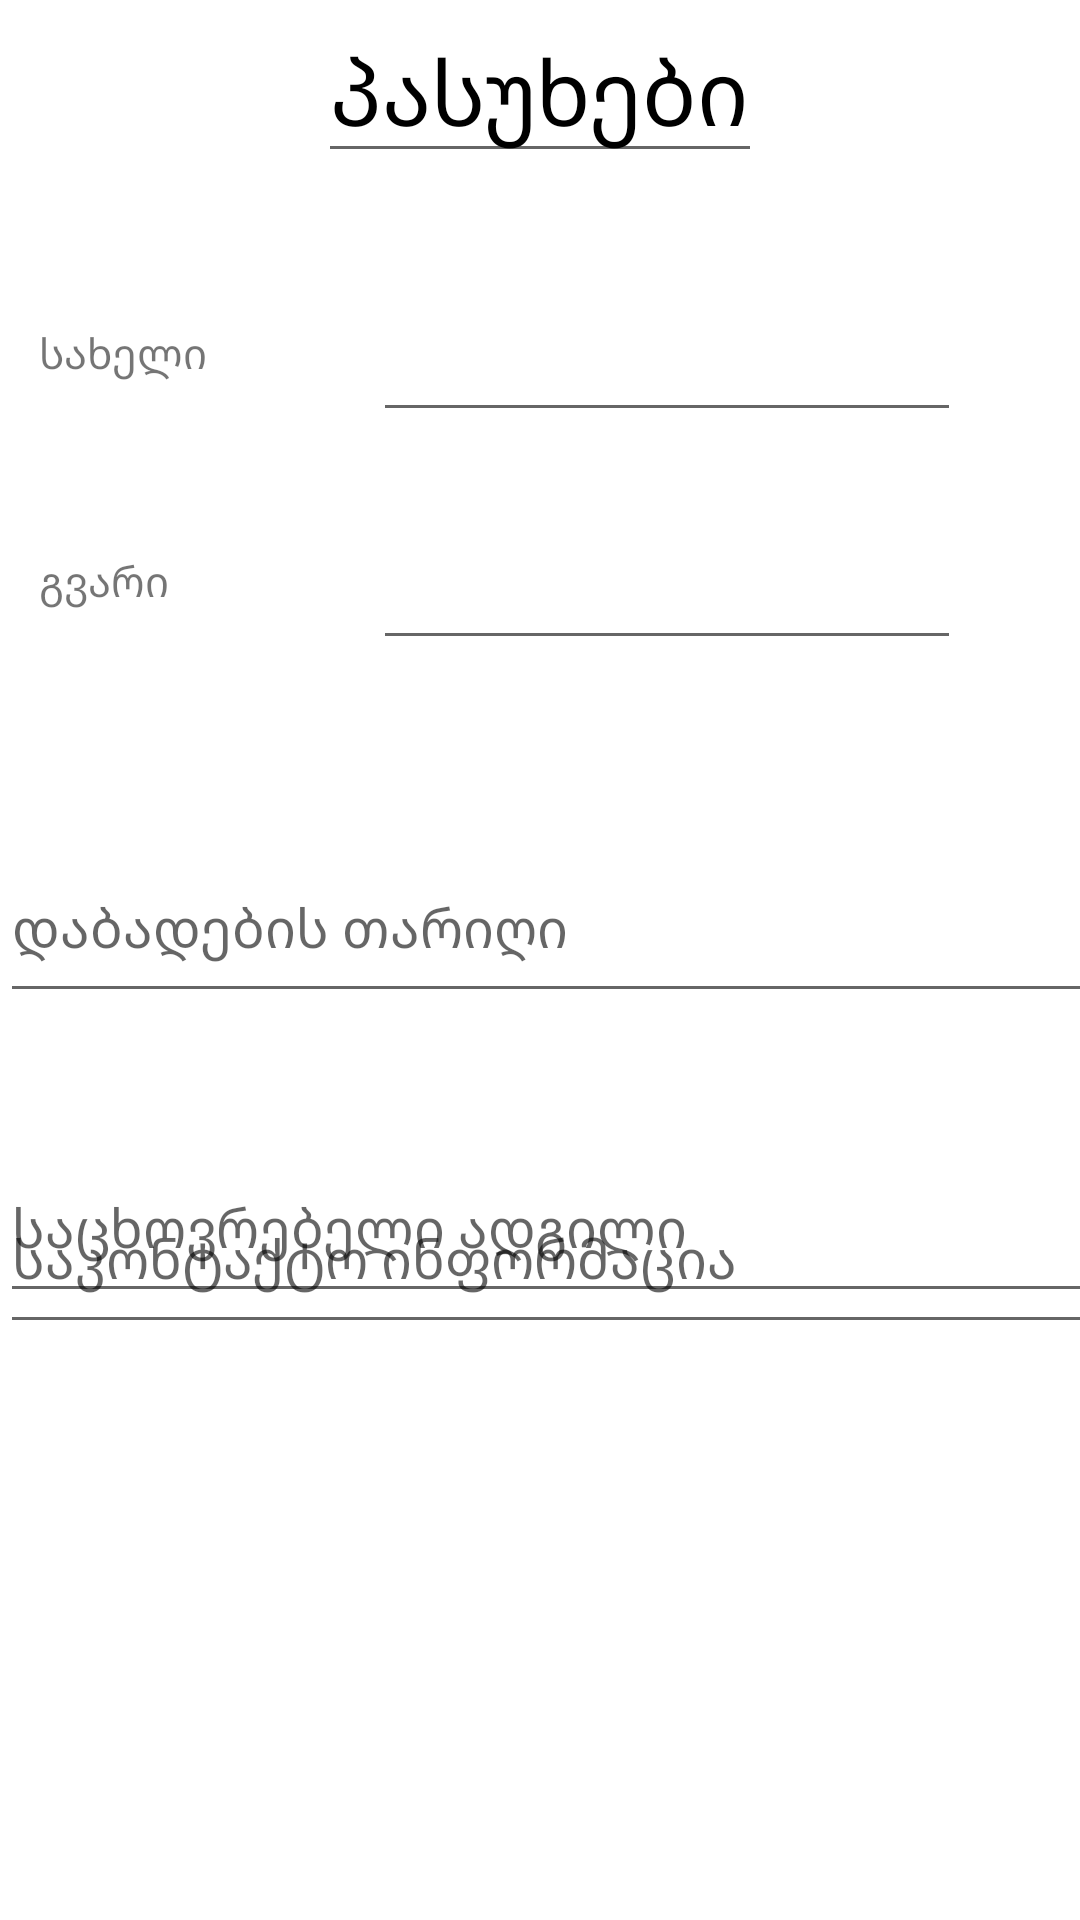

Produce the Android XML layout that renders to this screen, including the resource entries it uses.
<!-- AndroidManifest.xml: application theme Theme.Kitxvari -->
<!-- res/layout/pasuxebi_fragment.xml -->
<?xml version="1.0" encoding="utf-8"?>
<androidx.constraintlayout.widget.ConstraintLayout
    xmlns:android="http://schemas.android.com/apk/res/android"
    xmlns:app="http://schemas.android.com/apk/res-auto"
    xmlns:tools="http://schemas.android.com/tools"
    android:layout_width="match_parent"
    android:layout_height="match_parent">

    <EditText
        android:id="@+id/EditText"
        android:layout_width="wrap_content"
        android:layout_height="wrap_content"
        android:text="პასუხები"
        android:textColor="@color/black"
        android:textSize="30dp"
        app:layout_constraintEnd_toEndOf="parent"
        app:layout_constraintStart_toStartOf="parent"
        app:layout_constraintTop_toTopOf="parent" />

    <TextView
        android:id="@+id/textView2"
        android:layout_width="113dp"
        android:layout_height="23dp"
        android:layout_marginTop="184dp"
        android:text="გვარი"
        app:layout_constraintEnd_toEndOf="parent"
        app:layout_constraintHorizontal_bias="0.053"
        app:layout_constraintStart_toStartOf="parent"
        app:layout_constraintTop_toTopOf="parent" />

    <TextView
        android:id="@+id/textView3"
        android:layout_width="113dp"
        android:layout_height="23dp"
        android:layout_marginTop="108dp"
        android:text="სახელი"
        app:layout_constraintEnd_toEndOf="parent"
        app:layout_constraintHorizontal_bias="0.053"
        app:layout_constraintStart_toStartOf="parent"
        app:layout_constraintTop_toTopOf="parent" />

    <EditText
        android:id="@+id/gvari"
        android:layout_width="196dp"
        android:layout_height="48dp"
        android:layout_marginTop="172dp"
        android:ems="10"
        android:hint=""
        android:inputType="textPersonName"
        app:layout_constraintEnd_toEndOf="parent"
        app:layout_constraintHorizontal_bias="0.758"
        app:layout_constraintStart_toStartOf="parent"
        app:layout_constraintTop_toTopOf="parent"
        tools:ignore="SpeakableTextPresentCheck" />

    <EditText
        android:id="@+id/saxeli"
        android:layout_width="196dp"
        android:layout_height="48dp"
        android:layout_marginTop="96dp"
        android:ems="10"
        android:hint=""
        android:inputType="textPersonName"
        app:layout_constraintEnd_toEndOf="parent"
        app:layout_constraintHorizontal_bias="0.758"
        app:layout_constraintStart_toStartOf="parent"
        app:layout_constraintTop_toTopOf="parent"
        tools:ignore="SpeakableTextPresentCheck" />

    <LinearLayout
        android:layout_width="wrap_content"
        android:layout_height="match_parent"
        tools:ignore="MissingConstraints" />

    <EditText
        android:id="@+id/dabadebistarigi"
        android:layout_width="410dp"
        android:layout_height="60dp"
        android:layout_marginTop="220dp"
        android:ems="10"
        android:hint="დაბადების თარიღი"
        android:inputType="textPersonName"
        app:layout_constraintEnd_toEndOf="parent"
        app:layout_constraintHorizontal_bias="0.0"
        app:layout_constraintStart_toStartOf="parent"
        app:layout_constraintTop_toBottomOf="@+id/EditText" />

    <EditText
        android:id="@+id/sakontaqtoinformacia"
        android:layout_width="410dp"
        android:layout_height="60dp"
        android:layout_marginBottom="192dp"
        android:ems="10"
        android:hint="საკონტაქტო ინფორმაცია"
        android:inputType="textPersonName"
        app:layout_constraintBottom_toBottomOf="parent"
        app:layout_constraintEnd_toEndOf="parent"
        app:layout_constraintHorizontal_bias="0.0"
        app:layout_constraintStart_toStartOf="parent" />

    <EditText
        android:id="@+id/sacxovrebeli"
        android:layout_width="410dp"
        android:layout_height="60dp"
        android:layout_marginTop="40dp"
        android:ems="10"
        android:hint="საცხოვრებელი ადგილი"
        android:inputType="textPersonName"
        app:layout_constraintEnd_toEndOf="parent"
        app:layout_constraintHorizontal_bias="0.0"
        app:layout_constraintStart_toStartOf="parent"
        app:layout_constraintTop_toBottomOf="@+id/dabadebistarigi" />


</androidx.constraintlayout.widget.ConstraintLayout>
<!-- resources referenced by this layout -->
<resources>
  <style name="Theme.Kitxvari" parent="Theme.MaterialComponents.DayNight.DarkActionBar">
          
          <item name="colorPrimary">@color/purple_500</item>
          <item name="colorPrimaryVariant">@color/purple_700</item>
          <item name="colorOnPrimary">@color/white</item>
          
          <item name="colorSecondary">@color/teal_200</item>
          <item name="colorSecondaryVariant">@color/teal_700</item>
          <item name="colorOnSecondary">@color/black</item>
          
          <item name="android:statusBarColor" tools:targetApi="l">?attr/colorPrimaryVariant</item>
          
      </style>
  <!-- not gathered from this repository: default colours our renderer supplied (Android Studio template values) -->
  <color name="purple_500">#FF6200EE</color>
  <color name="purple_700">#FF3700B3</color>
  <color name="teal_200">#FF03DAC5</color>
  <color name="teal_700">#FF018786</color>
  <color name="black">#FF000000</color>
  <color name="white">#FFFFFFFF</color>
</resources>
